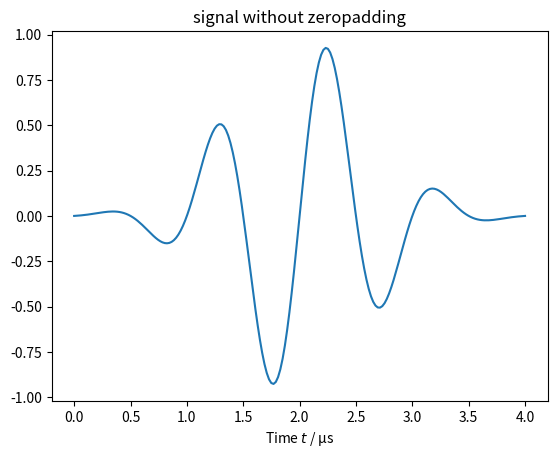
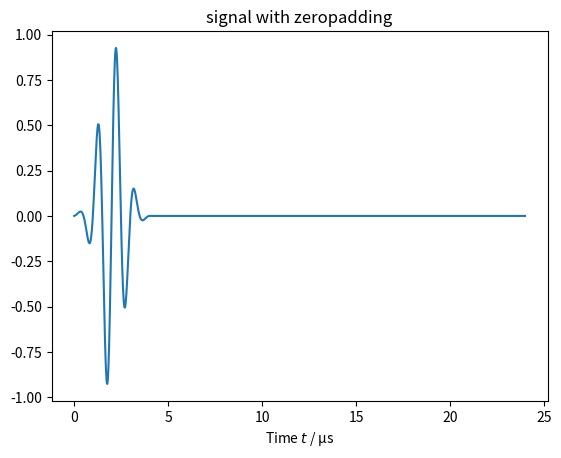
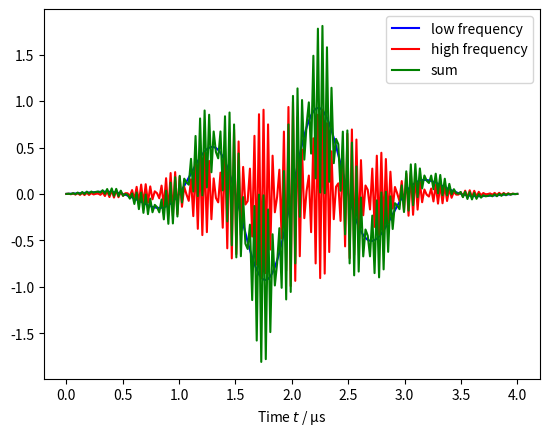

Here is the Python script that generated these plots, in order:
from scipy import signal
import numpy as np
import matplotlib.pyplot as plt
plt.close("all")

# PART 1
sampl_freq = 50e6       # sampling frequency

# gaussian modulated sine
f_center = 1e6          # center frequency
bandwidth = 0.6         # relative bandwidth
n = 200               # number of samples
t = np.linspace(0, n/sampl_freq, n)   # time

# without zeropadding
_, y = signal.gausspulse(t-t[-1]/2, fc=f_center, bw=bandwidth, retquad='true')

plt.figure()
plt.plot(t*1e6, y)
plt.xlabel('Time $t$ / µs')
plt.title('signal without zeropadding')

# fouriertransform
# TODO: calculate and plot absolute value of fft

# with zeropadding
number_zeros = 1000         # number of zeros padded
y_padded = np.concatenate((y, np.zeros(number_zeros)))      # padded signal
t_padded = np.linspace(0, np.size(y_padded)-1, np.size(y_padded))/sampl_freq

plt.figure()
plt.plot(t_padded*1e6, y_padded)
plt.xlabel('Time $t$ / µs')
plt.title('signal with zeropadding')

# fouriertransform
# TODO: calculate and plot absolute value of fft_padded

# PART 2
# add higher frequencies
c = 23                  # shift of center frequency
_, y_high_freq = signal.gausspulse(t-t[-1]/2, fc=f_center*c, bw=bandwidth/c, retquad='true')

# add low and high frequency part
y_add = y + y_high_freq
plt.figure()
plt.plot(t*1e6, y, 'b', label='low frequency')
plt.plot(t*1e6, y_high_freq, 'r', label='high frequency')
plt.plot(t*1e6, y_add, 'g', label='sum')
plt.xlabel('Time $t$ / µs')
plt.legend()

# TODO: calculate and plot absolute value of fft

# padded signal
y_add_padded = np.concatenate((y_add, np.zeros(number_zeros)))

# TODO: calculate and plot absolute value of fft

plt.show()
